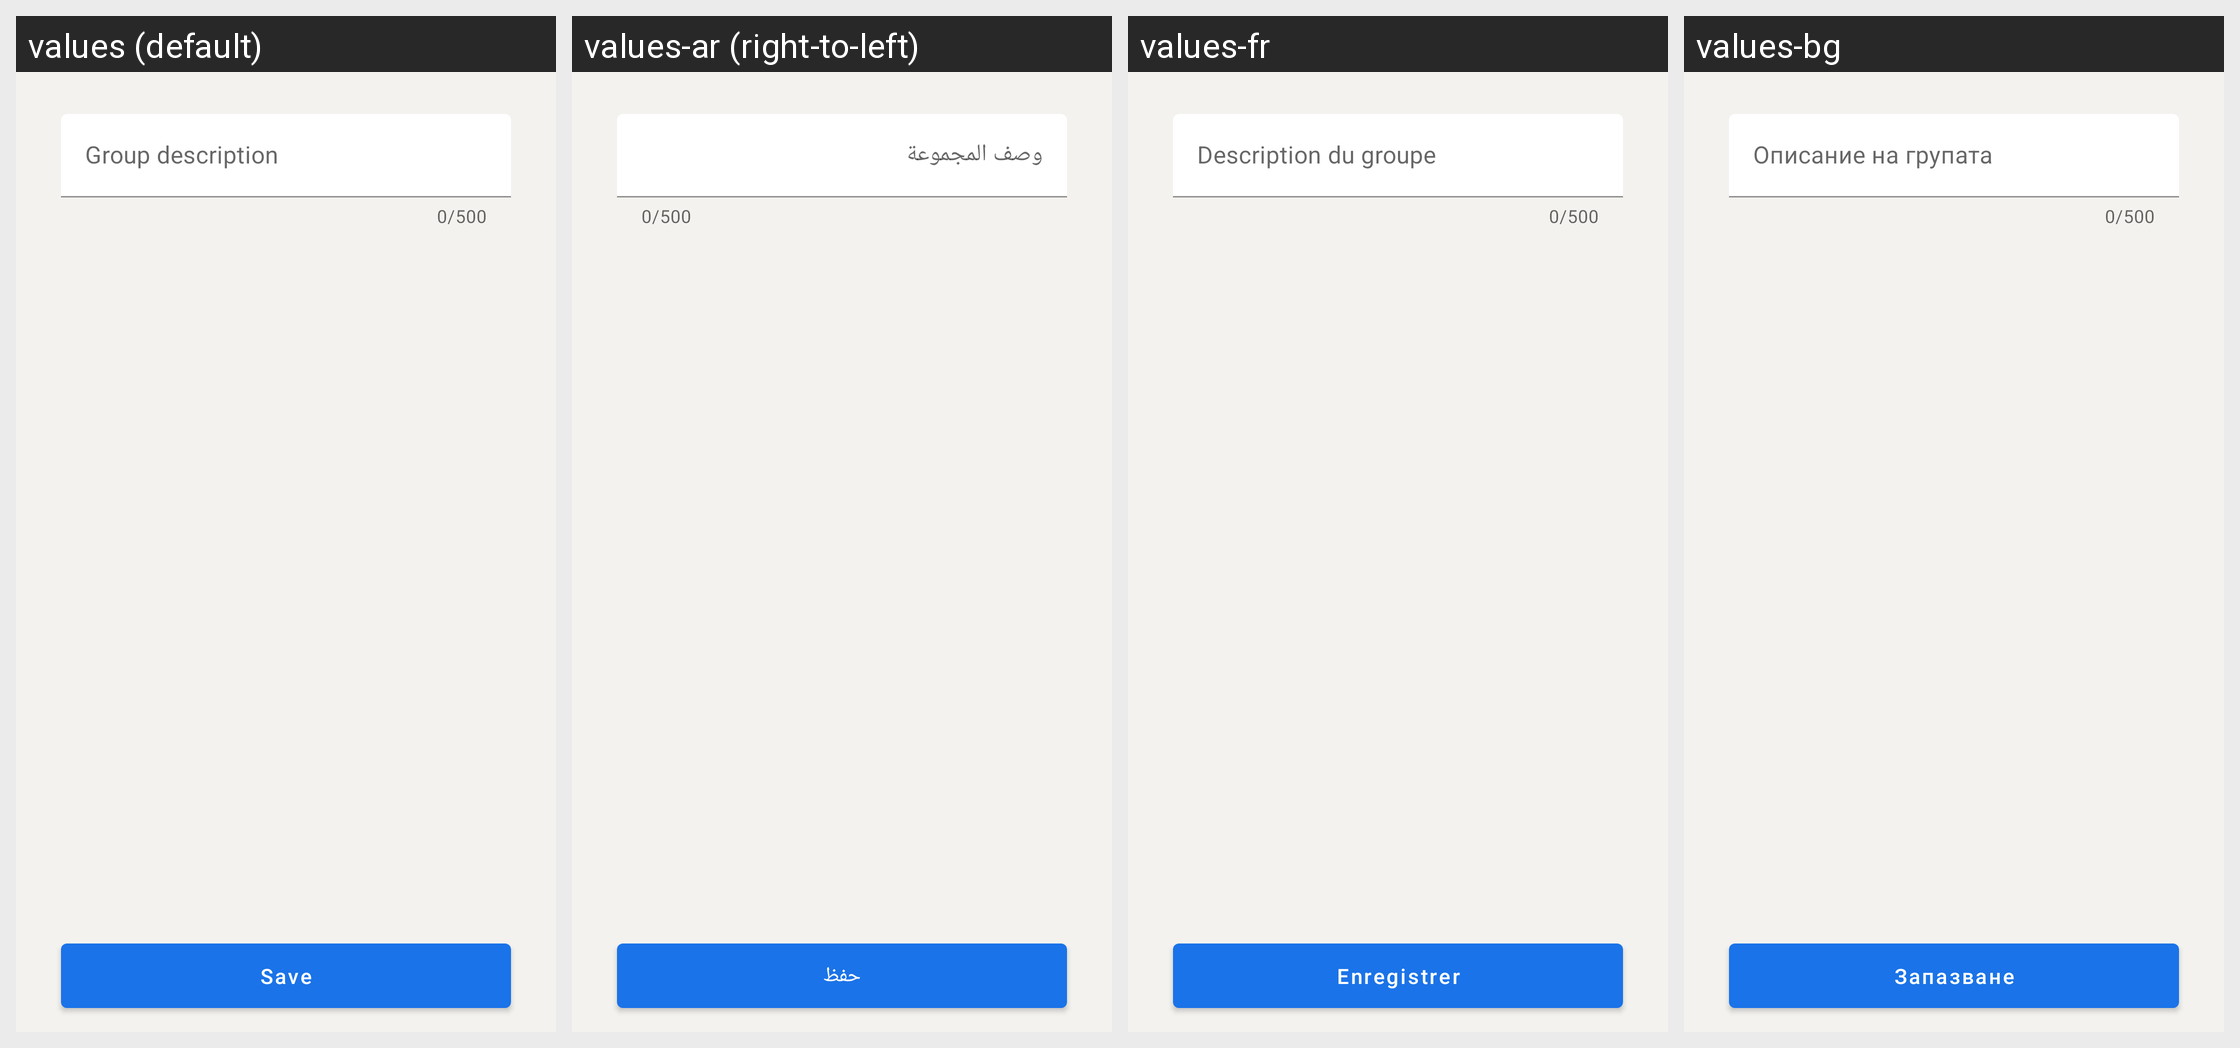

The Android screen above is rendered under several locales of the same app. Produce the string resources it draws, with the default and per-locale values.
Android screen res/layout/activity_edit_group_description.xml rendered under 4 locales, left to right: values (default), values-ar (right-to-left), values-fr, values-bg. Device: Nexus 5 (rendered at 1080×1920; each locale shown at half size, 540×960, under a caption strip naming it); theme AppTheme.
Other locales in the repository, not shown: values-cs, values-de, values-el, values-es, values-fa, values-hi, values-id, values-in, values-nl, values-pl, values-pt, values-pt-rBR, values-ru, values-tr.
Strings drawn on this screen, with the default value and each locale's value (text and hints the layout hard-codes, and strings that could not be matched under every locale, appear in the picture but are not listed):

group_description_hint
  values: Group description
  values-ar: وصف المجموعة
  values-fr: Description du groupe
  values-bg: Описание на групата

save
  values: Save
  values-ar: حفظ
  values-fr: Enregistrer
  values-bg: Запазване
